Run: headless pygame with SDL's dummy video driver; simulated clock (each Clock.tick advances the game by its frame time, no real sleeping); random seed 0; keys injected as events and as key.get_pressed() state; no mouse input.
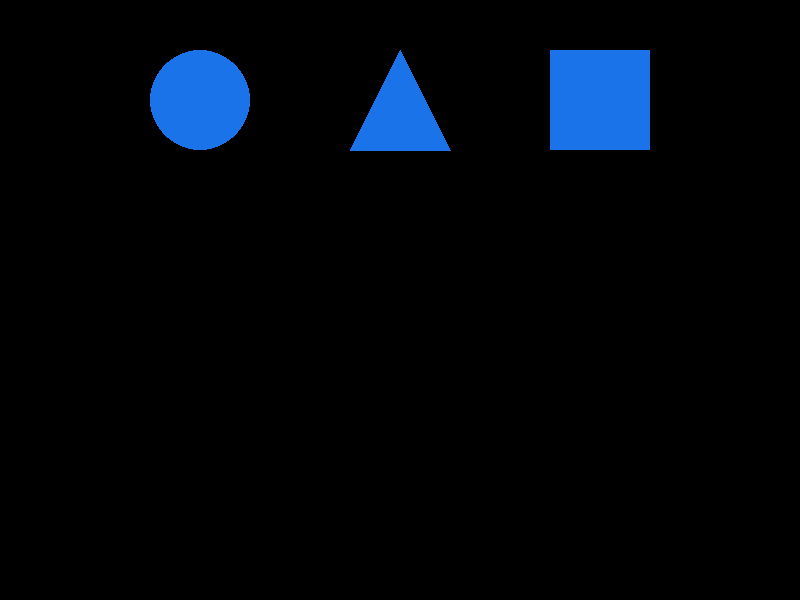
Frame 1 of 4 · flips 1–60 · no input
Frame 2 of 4 · flips 61–180 · tapped SPACE, RETURN · held RIGHT (→), D · screen unchanged from frame 1, image omitted
Frame 3 of 4 · flips 181–300 · held DOWN (↓), S · screen unchanged from frame 2, image omitted
Frame 4 of 4 · flips 301–420 · held LEFT (←), A, UP (↑), W · screen unchanged from frame 3, image omitted

The pygame program that drew these frames:

import pygame  # Импорт библиотеки Pygame для работы с графикой
import sys  # Импорт модуля sys для выхода из программы

class Engine2D:  # Определение класса для движка 2D
    def __init__(self, width, height):  # Инициализация холста
        # Инициализация свойств: ширина, высота и создание холста с заданными параметрами
        self.width = width
        self.height = height
        self.canvas = pygame.display.set_mode((self.width, self.height))
        self.figures = []  # Список для хранения фигур
        self.color = (255, 255, 255)  # Начальный цвет для отрисовки (белый)

    def change_color(self, color):  # Метод для изменения цвета отрисовки
        self.color = color

    def add_figure(self, figure):  # Метод для добавления фигуры на холст
        self.figures.append(figure)

    def draw(self):  # Метод для отрисовки фигур на холсте
        for figure in self.figures:
            figure.draw(self.canvas, self.color)  # Отрисовка всех фигур
        self.figures = []  # Очистка списка фигур после отрисовки

class Circle:  # Определение класса для круга
    def __init__(self, x, y, radius):
        self.x = x  # Установка координаты x центра круга
        self.y = y  # Установка координаты y центра круга
        self.radius = radius  # Установка радиуса круга

    def draw(self, canvas, color):
        pygame.draw.circle(canvas, color, (self.x, self.y), self.radius)  # Рисование круга на заданном холсте Pygame
        print(f"Drawing Circle at ({self.x}, {self.y}) with radius {self.radius} in color {color}")  # Вывод информации о круге

class Triangle: # Определение класса для треугольника
    def __init__(self, points):
        self.points = points  # Инициализация атрибута, содержащего координаты точек треугольника

    def draw(self, canvas, color):
        pygame.draw.polygon(canvas, color, self.points)  # Отрисовка треугольника на холсте
        print(f"Drawing Triangle with points {self.points} in color {color}")  # Вывод информации о треугольнике

class Rectangle: # Определение класса для прямоугольника
    def __init__(self, x, y, width, height):
        self.x = x  # Установка координаты x верхнего левого угла прямоугольника
        self.y = y  # Установка координаты y верхнего левого угла прямоугольника
        self.width = width  # Установка ширины прямоугольника
        self.height = height  # Установка высоты прямоугольника

    def draw(self, canvas, color):
        rect = pygame.Rect(self.x, self.y, self.width, self.height)  # Создание объекта прямоугольника
        pygame.draw.rect(canvas, color, rect)  # Отрисовка прямоугольника на холсте
        print(f"Drawing Rectangle at ({self.x}, {self.y}) with width {self.width}, height {self.height} in color {color}")  # Вывод информации о прямоугольнике


def main(run_game=True):
    pygame.init()
    clock = pygame.time.Clock()

    engine = Engine2D(800, 600)
    circle = Circle(200, 100, 50)
    triangle = Triangle([(400, 50), (450, 150), (350, 150)])
    rectangle = Rectangle(550, 50, 100, 100)

    engine.add_figure(circle)
    engine.add_figure(triangle)
    engine.add_figure(rectangle)

    engine.change_color((26, 115, 232))
    engine.draw()

    if run_game:
        running = True
        while running:
            for event in pygame.event.get():
                if event.type == pygame.QUIT:
                    running = False

            pygame.display.flip()
            clock.tick(60)

        pygame.quit()
        sys.exit()
    else:
        # Если run_game=False (производится тестирование), просто завершаем инициализацию Pygame
        pygame.quit()

if __name__ == "__main__":
    main()
